The GitHub repository rdk004/CNN_WBC_Classifier contains a labelled image folder "actual_training_testing_data" with 8 categories: basophil, eosinophil, erythroblast, immature granulocyte, lymphocyte, monocyte, neutrophil, thrombocyte. Examples follow, each with its label.

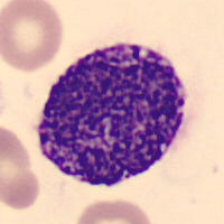
Label: basophil

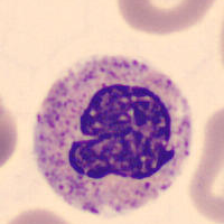
Label: neutrophil

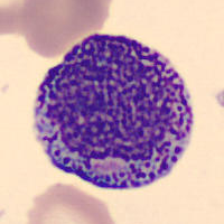
Label: immature granulocyte

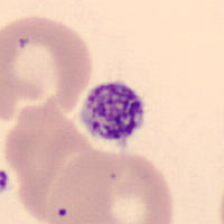
Label: thrombocyte

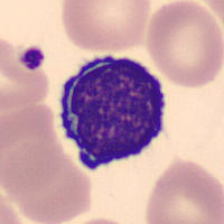
Label: lymphocyte

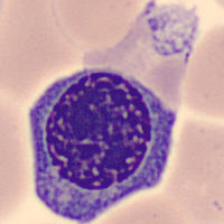
Label: erythroblast
